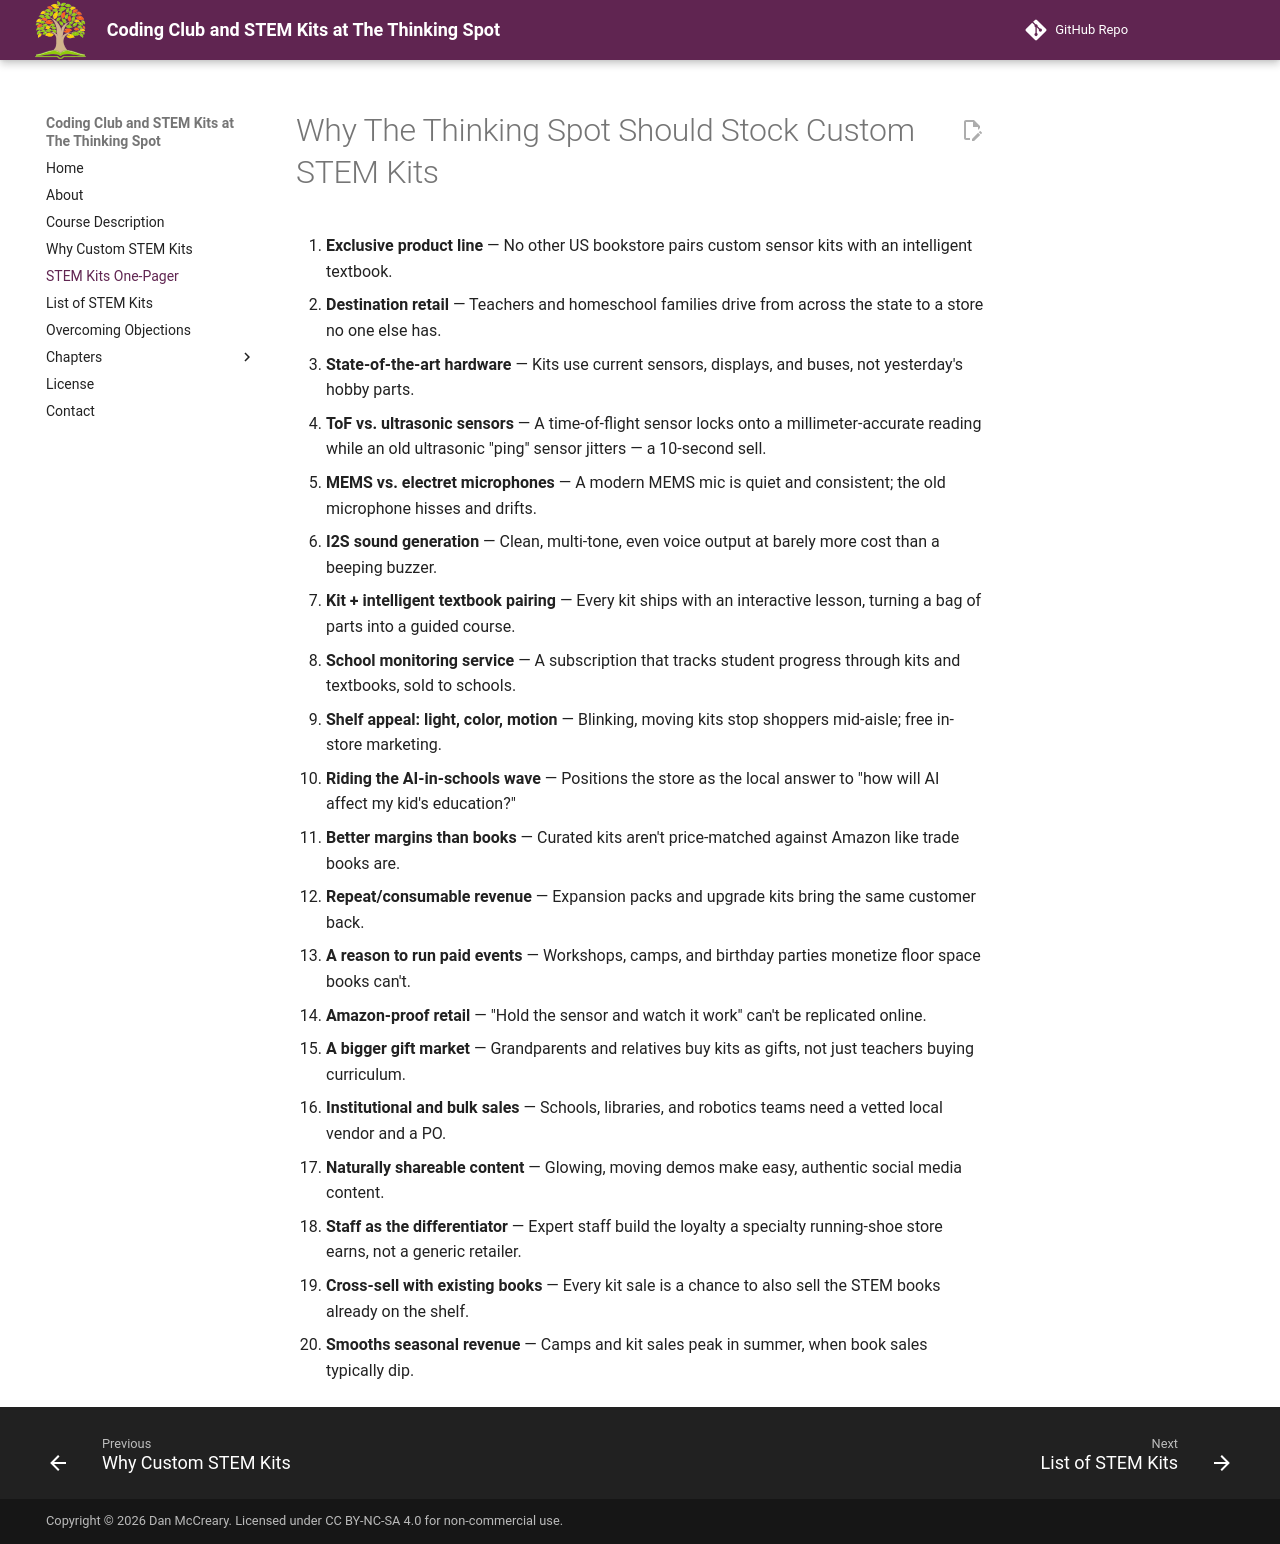

repository: dmccreary/thinking-spot-demos · page: one-pager/index.html · generator: mkdocs

---
title: STEM Kits One-Pager
description: A single-page summary of why The Thinking Spot should stock custom STEM kits.
---

# Why The Thinking Spot Should Stock Custom STEM Kits

1. **Exclusive product line** — No other US bookstore pairs custom sensor kits with an intelligent textbook.
2. **Destination retail** — Teachers and homeschool families drive from across the state to a store no one else has.
3. **State-of-the-art hardware** — Kits use current sensors, displays, and buses, not yesterday's hobby parts.
4. **ToF vs. ultrasonic sensors** — A time-of-flight sensor locks onto a millimeter-accurate reading while an old ultrasonic "ping" sensor jitters — a 10-second sell.
5. **MEMS vs. electret microphones** — A modern MEMS mic is quiet and consistent; the old microphone hisses and drifts.
6. **I2S sound generation** — Clean, multi-tone, even voice output at barely more cost than a beeping buzzer.
7. **Kit + intelligent textbook pairing** — Every kit ships with an interactive lesson, turning a bag of parts into a guided course.
8. **School monitoring service** — A subscription that tracks student progress through kits and textbooks, sold to schools.
9. **Shelf appeal: light, color, motion** — Blinking, moving kits stop shoppers mid-aisle; free in-store marketing.
10. **Riding the AI-in-schools wave** — Positions the store as the local answer to "how will AI affect my kid's education?"
11. **Better margins than books** — Curated kits aren't price-matched against Amazon like trade books are.
12. **Repeat/consumable revenue** — Expansion packs and upgrade kits bring the same customer back.
13. **A reason to run paid events** — Workshops, camps, and birthday parties monetize floor space books can't.
14. **Amazon-proof retail** — "Hold the sensor and watch it work" can't be replicated online.
15. **A bigger gift market** — Grandparents and relatives buy kits as gifts, not just teachers buying curriculum.
16. **Institutional and bulk sales** — Schools, libraries, and robotics teams need a vetted local vendor and a PO.
17. **Naturally shareable content** — Glowing, moving demos make easy, authentic social media content.
18. **Staff as the differentiator** — Expert staff build the loyalty a specialty running-shoe store earns, not a generic retailer.
19. **Cross-sell with existing books** — Every kit sale is a chance to also sell the STEM books already on the shelf.
20. **Smooths seasonal revenue** — Camps and kit sales peak in summer, when book sales typically dip.
